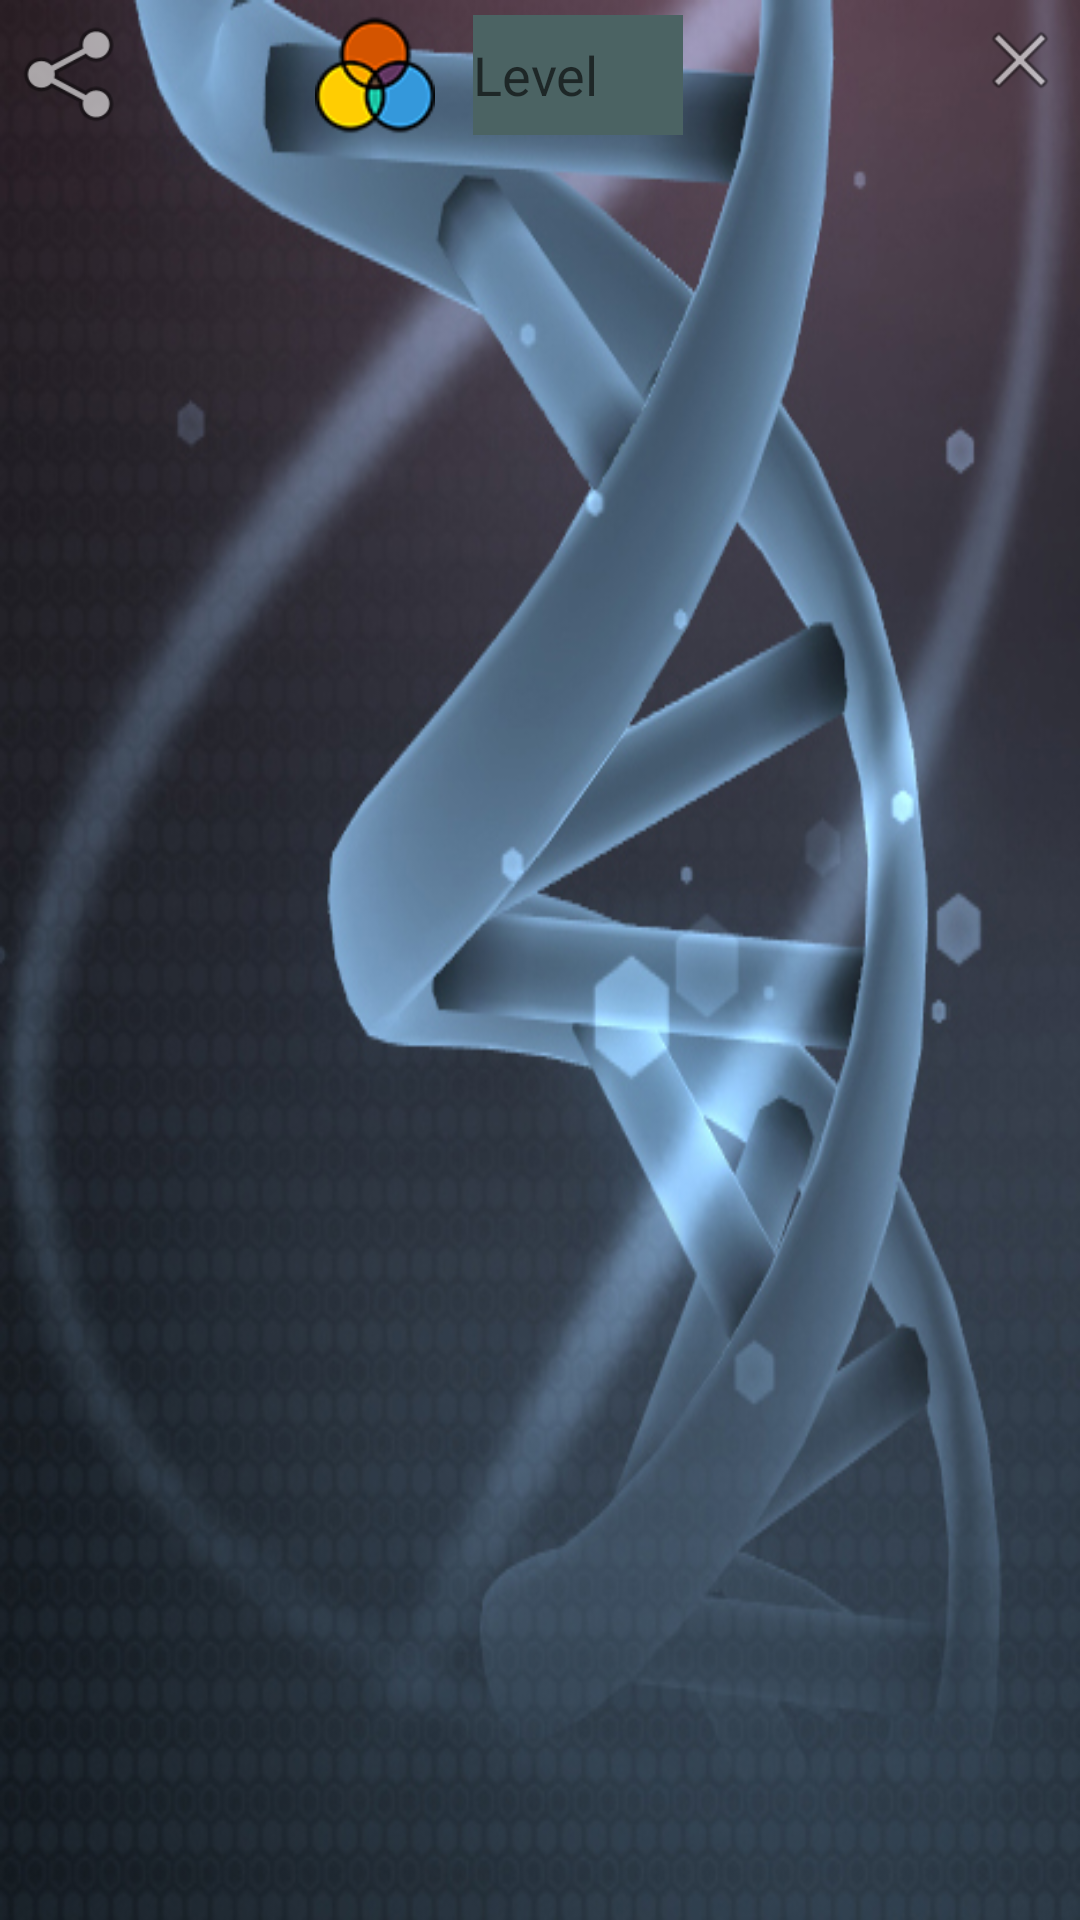

Reconstruct the res/layout file that produces this screen, plus the resources it refers to.
<!-- AndroidManifest.xml: application theme AppTheme -->
<!-- res/layout/activity_main6.xml -->
<?xml version="1.0" encoding="utf-8"?>
<android.support.constraint.ConstraintLayout xmlns:android="http://schemas.android.com/apk/res/android"
    xmlns:app="http://schemas.android.com/apk/res-auto"
    xmlns:tools="http://schemas.android.com/tools"
    android:layout_width="match_parent"
    android:layout_height="match_parent"
    android:background="@drawable/wpfalla"
    tools:context="com.gabr.ibrahim.mohammedsalahthebestofenglandpro.Main6Activity">

    <ImageView
        android:id="@+id/getDoneImages"
        android:layout_width="0dp"
        android:layout_height="0dp"
        app:layout_constraintBottom_toBottomOf="parent"
        app:layout_constraintLeft_toLeftOf="parent"
        app:layout_constraintRight_toRightOf="parent"
        app:layout_constraintTop_toTopOf="parent" />

    <Button
        android:id="@+id/share6"
        android:layout_width="40dp"
        android:layout_height="40dp"
        android:layout_marginLeft="5dp"
        android:layout_marginTop="5dp"
        android:layout_marginStart="5dp"
        android:layout_marginRight="10dp"
        android:layout_marginEnd="10dp"
        android:background="@drawable/clickshare"
        app:layout_constraintBottom_toBottomOf="parent"
        app:layout_constraintHorizontal_bias="0.0"
        app:layout_constraintLeft_toLeftOf="parent"
        app:layout_constraintRight_toRightOf="parent"
        app:layout_constraintTop_toTopOf="parent"
        app:layout_constraintVertical_bias="0.0" />

    <Button
        android:id="@+id/close"
        android:layout_width="30dp"
        android:layout_height="30dp"
        android:layout_marginRight="5dp"
        android:layout_marginTop="5dp"
        android:layout_marginEnd="5dp"
        android:background="@drawable/clickclose"
        android:onClick="close"
        app:layout_constraintBottom_toBottomOf="parent"
        app:layout_constraintHorizontal_bias="1.0"
        app:layout_constraintLeft_toLeftOf="parent"
        app:layout_constraintRight_toRightOf="parent"
        app:layout_constraintTop_toTopOf="parent"
        app:layout_constraintVertical_bias="0.0" />

    <EditText
        android:id="@+id/editText6"
        android:layout_width="70dp"
        android:layout_height="40dp"
        android:layout_marginTop="5dp"
        android:background="#4b6363"
        android:ems="3"
        android:hint="@string/level"
        android:inputType="number"
        app:layout_constraintBottom_toBottomOf="parent"
        app:layout_constraintHorizontal_bias="0.544"
        app:layout_constraintLeft_toLeftOf="parent"
        app:layout_constraintRight_toRightOf="parent"
        app:layout_constraintTop_toTopOf="parent"
        app:layout_constraintVertical_bias="0.0" />

    <Spinner
        android:id="@+id/filters6"
        android:layout_width="40dp"
        android:layout_height="40dp"
        android:layout_marginLeft="10dp"
        android:layout_marginRight="10dp"
        android:layout_marginTop="5dp"
        android:background="@drawable/clickfilters"
        android:popupBackground="#d4c04c"
        app:layout_constraintBottom_toBottomOf="parent"
        app:layout_constraintHorizontal_bias="0.317"
        app:layout_constraintLeft_toLeftOf="parent"
        app:layout_constraintRight_toRightOf="parent"
        app:layout_constraintTop_toTopOf="parent"
        app:layout_constraintVertical_bias="0.0" />

    <Button
        android:id="@+id/save6"
        android:layout_width="40dp"
        android:layout_height="40dp"
        android:layout_marginLeft="10dp"
        android:layout_marginRight="10dp"
        android:layout_marginTop="5dp"
        android:background="@drawable/clickdwd"
        android:onClick="save6"
        app:layout_constraintBottom_toBottomOf="parent"
        app:layout_constraintHorizontal_bias="0.154"
        app:layout_constraintLeft_toLeftOf="parent"
        app:layout_constraintRight_toRightOf="parent"
        app:layout_constraintTop_toTopOf="parent"
        app:layout_constraintVertical_bias="0.0" />
</android.support.constraint.ConstraintLayout>
<!-- resources referenced by this layout -->
<resources>
  <!-- drawable clickclose (drawable) -->
  <?xml version="1.0" encoding="utf-8"?>
  <selector xmlns:android="http://schemas.android.com/apk/res/android">
      <item android:state_pressed="true" android:drawable="@android:drawable/alert_dark_frame"/>
      <item android:drawable="@android:drawable/ic_menu_close_clear_cancel"/>
  
  </selector>
  <!-- drawable clickdwd (drawable) -->
  <?xml version="1.0" encoding="utf-8"?>
  <selector xmlns:android="http://schemas.android.com/apk/res/android">
      <item android:state_pressed="true" android:drawable="@android:drawable/alert_dark_frame" />
      <item android:drawable="@drawable/saving_files" />
  </selector>
  <!-- drawable clickfilters (drawable) -->
  <?xml version="1.0" encoding="utf-8"?>
  <selector xmlns:android="http://schemas.android.com/apk/res/android">
      <item android:state_pressed="true" android:drawable="@android:drawable/alert_dark_frame" />
      <item android:drawable="@drawable/filter_f" />
  </selector>
  <!-- drawable clickshare (drawable) -->
  <?xml version="1.0" encoding="utf-8"?>
  <selector xmlns:android="http://schemas.android.com/apk/res/android">
      <item android:state_pressed="true" android:drawable="@android:drawable/alert_dark_frame"/>
      <item android:drawable="@android:drawable/ic_menu_share"/>
  
  </selector>
  <!-- drawable wpfalla: jpg bitmap (drawable, 165984 bytes) -->
  <string name="level">Level</string>
  <style name="AppTheme" parent="@style/Theme.AppCompat.DayNight.NoActionBar">
          
      </style>
  <!-- drawable filter_f: png bitmap (drawable, 5896 bytes) -->
</resources>
